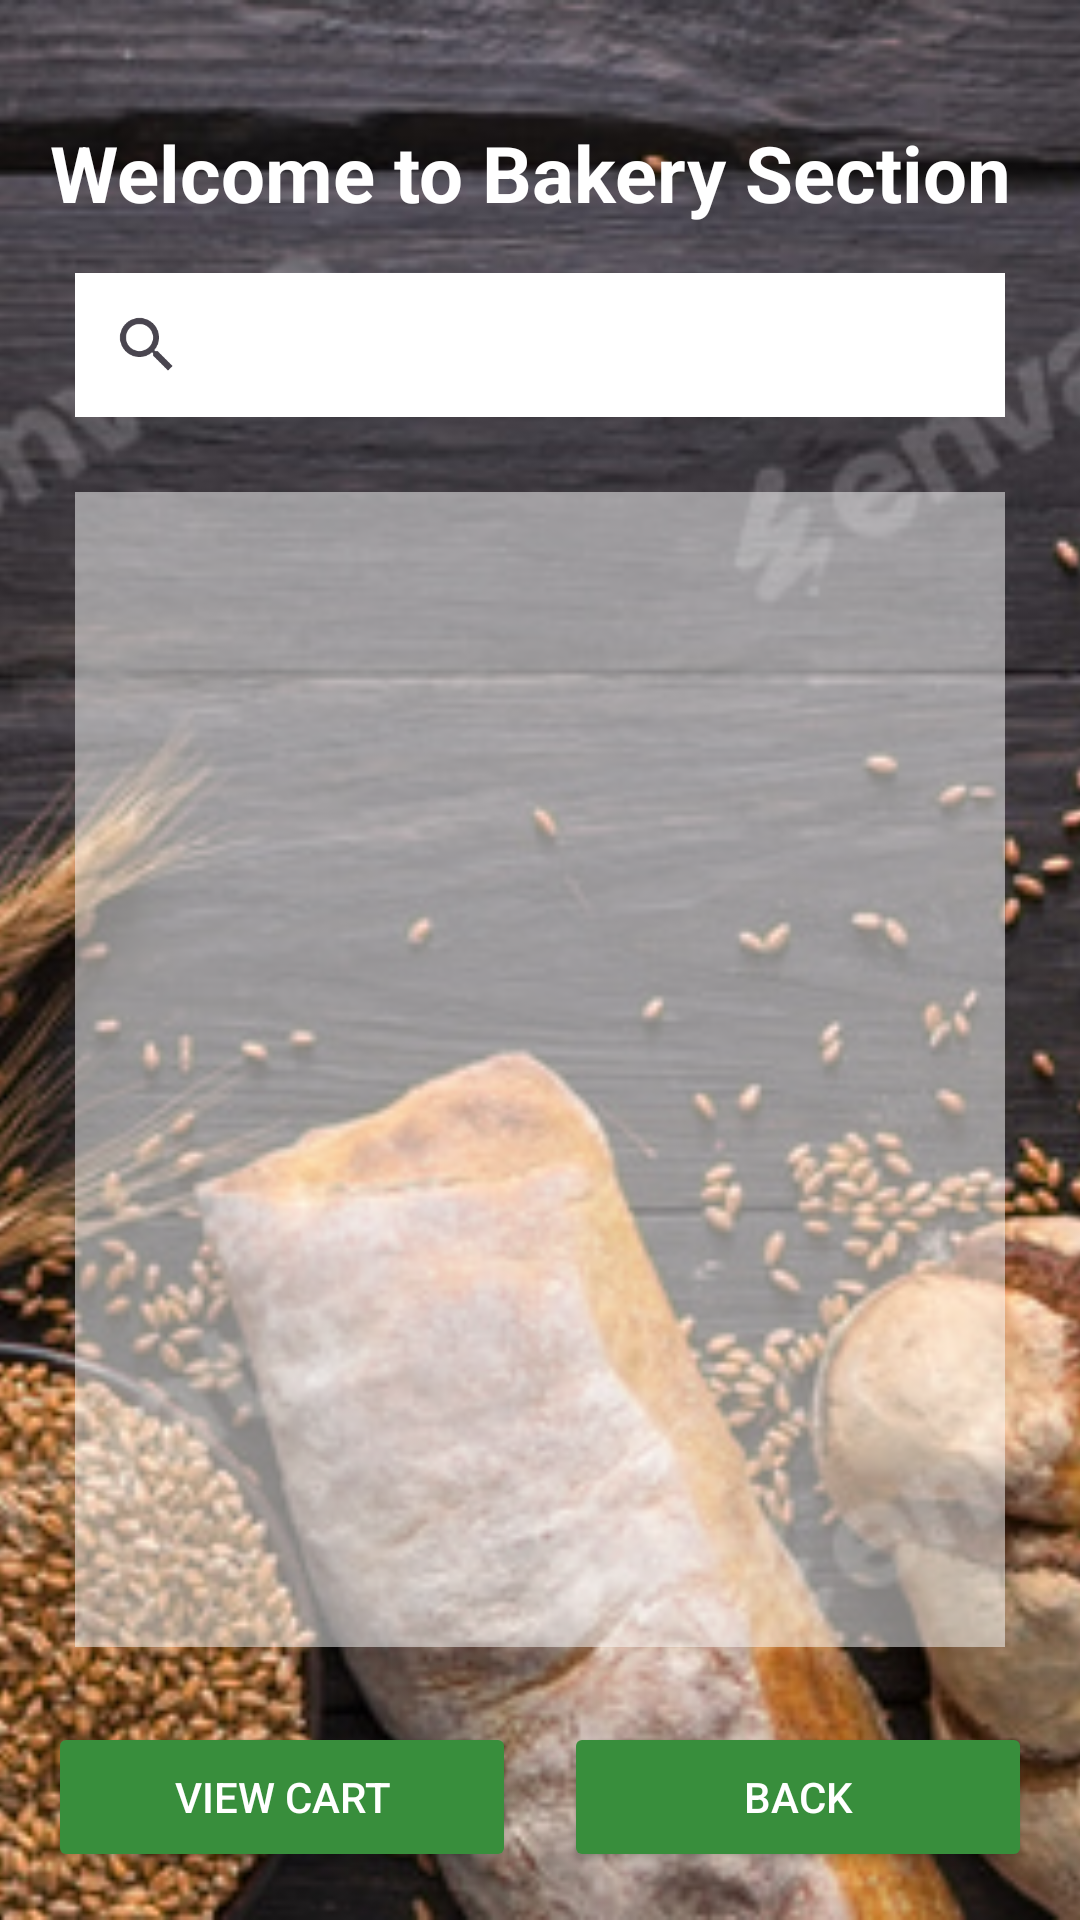

This screen was rendered from an Android layout file. Write that file and the resources it references.
<!-- AndroidManifest.xml: application theme Theme.FastCart -->
<!-- res/layout/activity_bakery.xml -->
<androidx.constraintlayout.widget.ConstraintLayout xmlns:android="http://schemas.android.com/apk/res/android"
    xmlns:app="http://schemas.android.com/apk/res-auto"
    xmlns:tools="http://schemas.android.com/tools"
    android:id="@+id/main"
    android:layout_width="match_parent"
    android:layout_height="match_parent"
    tools:context=".BakeryActivity">

    <ImageView
        android:id="@+id/backgroundImage"
        android:layout_width="0dp"
        android:layout_height="0dp"
        android:scaleType="centerCrop"
        android:src="@drawable/bakery_background"
        app:layout_constraintTop_toTopOf="parent"
        app:layout_constraintBottom_toBottomOf="parent"
        app:layout_constraintStart_toStartOf="parent"
        app:layout_constraintEnd_toEndOf="parent"
        tools:ignore="MissingConstraints" />

    <TextView
        android:id="@+id/bakeryTitle"
        android:layout_width="wrap_content"
        android:layout_height="wrap_content"
        android:text="Welcome to Bakery Section "
        android:textSize="26sp"
        android:textStyle="bold"
        android:textColor="#FFFFFF"
        app:layout_constraintTop_toTopOf="parent"
        app:layout_constraintStart_toStartOf="parent"
        app:layout_constraintEnd_toEndOf="parent"
        android:layout_marginTop="40dp" />

    <androidx.appcompat.widget.SearchView
        android:id="@+id/searchView"
        android:layout_width="0dp"
        android:layout_height="wrap_content"
        android:queryHint="Search for drinks..."
        android:iconifiedByDefault="false"
        android:background="#FFFFFF"
        app:layout_constraintTop_toBottomOf="@id/bakeryTitle"
        app:layout_constraintStart_toStartOf="parent"
        app:layout_constraintEnd_toEndOf="parent"
        android:layout_marginTop="16dp"
        android:layout_marginStart="25dp"
        android:layout_marginEnd="25dp" />

    <ListView
        android:id="@+id/bakeryListView"
        android:layout_width="0dp"
        android:layout_height="0dp"
        android:divider="#FFFFFF"
        android:dividerHeight="1dp"
        android:background="#80FFFFFF"
        app:layout_constraintTop_toBottomOf="@id/searchView"
        app:layout_constraintBottom_toTopOf="@+id/buttonLayout"
        app:layout_constraintStart_toStartOf="parent"
        app:layout_constraintEnd_toEndOf="parent"
        android:layout_margin="25dp"
        android:padding="8dp" />

    <LinearLayout
        android:id="@+id/buttonLayout"
        android:layout_width="0dp"
        android:layout_height="wrap_content"
        android:orientation="horizontal"
        android:gravity="center"
        android:layout_marginHorizontal="16dp"
        android:layout_marginBottom="16dp"
        android:weightSum="2"
        app:layout_constraintBottom_toBottomOf="parent"
        app:layout_constraintStart_toStartOf="parent"
        app:layout_constraintEnd_toEndOf="parent">

        <Button
            android:id="@+id/openCartButton"
            android:layout_width="0dp"
            android:layout_height="50dp"
            android:layout_weight="1"
            android:text="View Cart"
            android:backgroundTint="#388E3C"
            android:textColor="#FFFFFF"
            android:layout_marginEnd="8dp" />

        <Button
            android:id="@+id/backButton"
            android:layout_width="0dp"
            android:layout_height="50dp"
            android:layout_weight="1"
            android:text="Back"
            android:backgroundTint="#388E3C"
            android:textColor="#FFFFFF"
            android:layout_marginStart="8dp" />
    </LinearLayout>
</androidx.constraintlayout.widget.ConstraintLayout>
<!-- resources referenced by this layout -->
<resources>
  <!-- drawable bakery_background: jpg bitmap (drawable, 126654 bytes) -->
  <style name="Theme.FastCart" parent="Base.Theme.FastCart" />
  <style name="Base.Theme.FastCart" parent="Theme.Material3.DayNight.NoActionBar">
          
          
      </style>
</resources>
